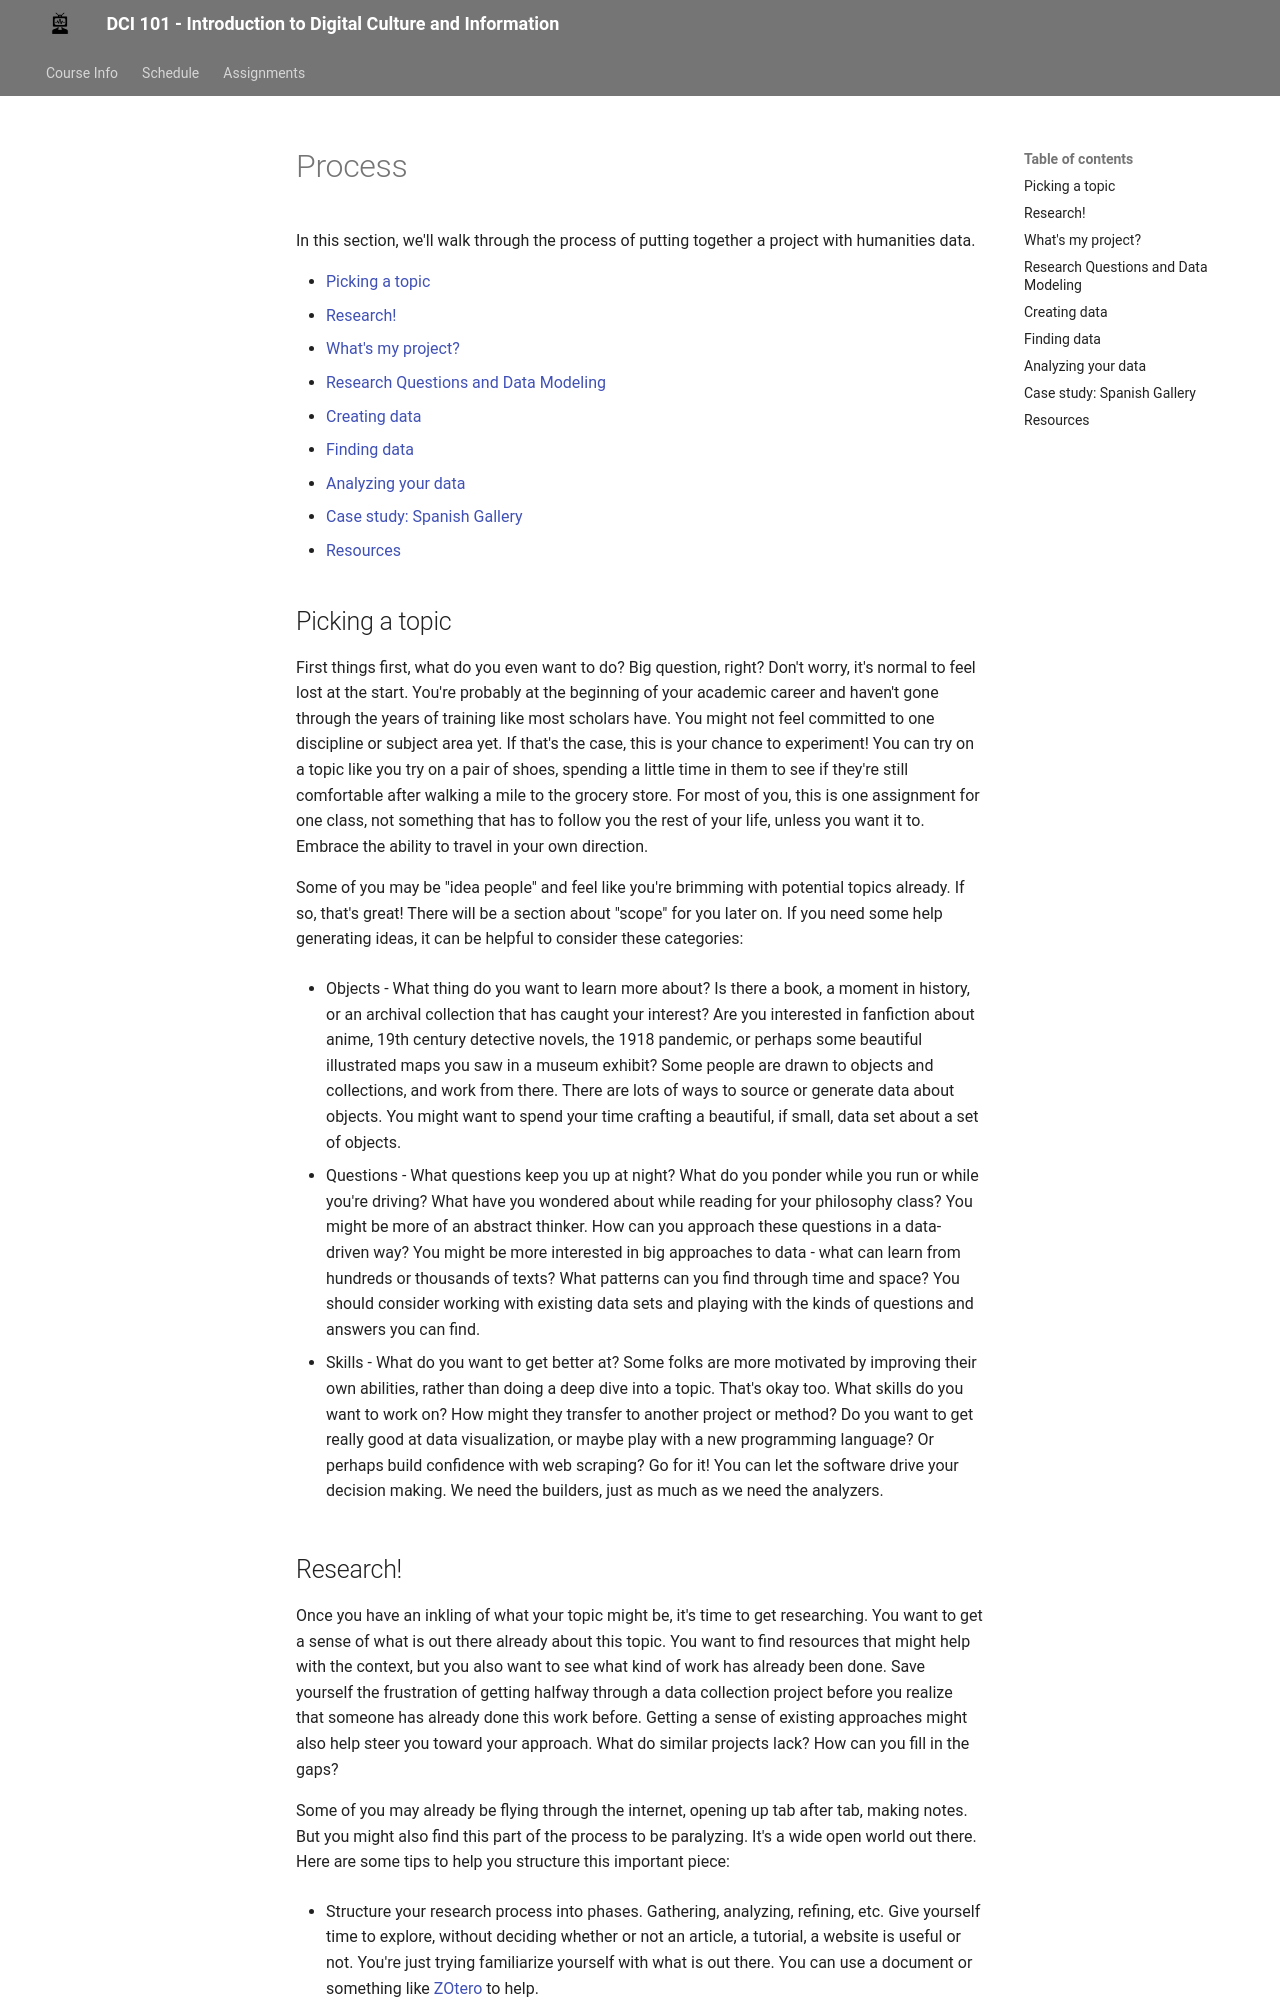

repository: wludh/dci101-f25 · page: process/index.html · generator: mkdocs

In this section, we'll walk through the process of putting together a project with humanities data. 

[TOC]

## Picking a topic 
First things first, what do you even want to do? Big question, right? Don't worry, it's normal to feel lost at the start. You're probably at the beginning of your academic career and haven't gone through the years of training like most scholars have. You might not feel committed to one discipline or subject area yet. If that's the case, this is your chance to experiment! You can try on a topic like you try on a pair of shoes, spending a little time in them to see if they're still comfortable after walking a mile to the grocery store. For most of you, this is one assignment for one class, not something that has to follow you the rest of your life, unless you want it to. Embrace the ability to travel in your own direction. 

Some of you may be "idea people" and feel like you're brimming with potential topics already. If so, that's great! There will be a section about "scope" for you later on. If you need some help generating ideas, it can be helpful to consider these categories: 

* Objects - What thing do you want to learn more about? Is there a book, a moment in history, or an archival collection that has caught your interest? Are you interested in fanfiction about anime, 19th century detective novels, the 1918 pandemic, or perhaps some beautiful illustrated maps you saw in a museum exhibit? Some people are drawn to objects and collections, and work from there. There are lots of ways to source or generate data about objects. You might want to spend your time crafting a beautiful, if small, data set about a set of objects. 

* Questions - What questions keep you up at night? What do you ponder while you run or while you're driving? What have you wondered about while reading for your philosophy class? You might be more of an abstract thinker. How can you approach these questions in a data-driven way? You might be more interested in big approaches to data - what can learn from hundreds or thousands of texts? What patterns can you find through time and space? You should consider working with existing data sets and playing with the kinds of questions and answers you can find. 

* Skills - What do you want to get better at? Some folks are more motivated by improving their own abilities, rather than doing a deep dive into a topic. That's okay too. What skills do you want to work on? How might they transfer to another project or method? Do you want to get really good at data visualization, or maybe play with a new programming language? Or perhaps build confidence with web scraping? Go for it! You can let the software drive your decision making. We need the builders, just as much as we need the analyzers.
